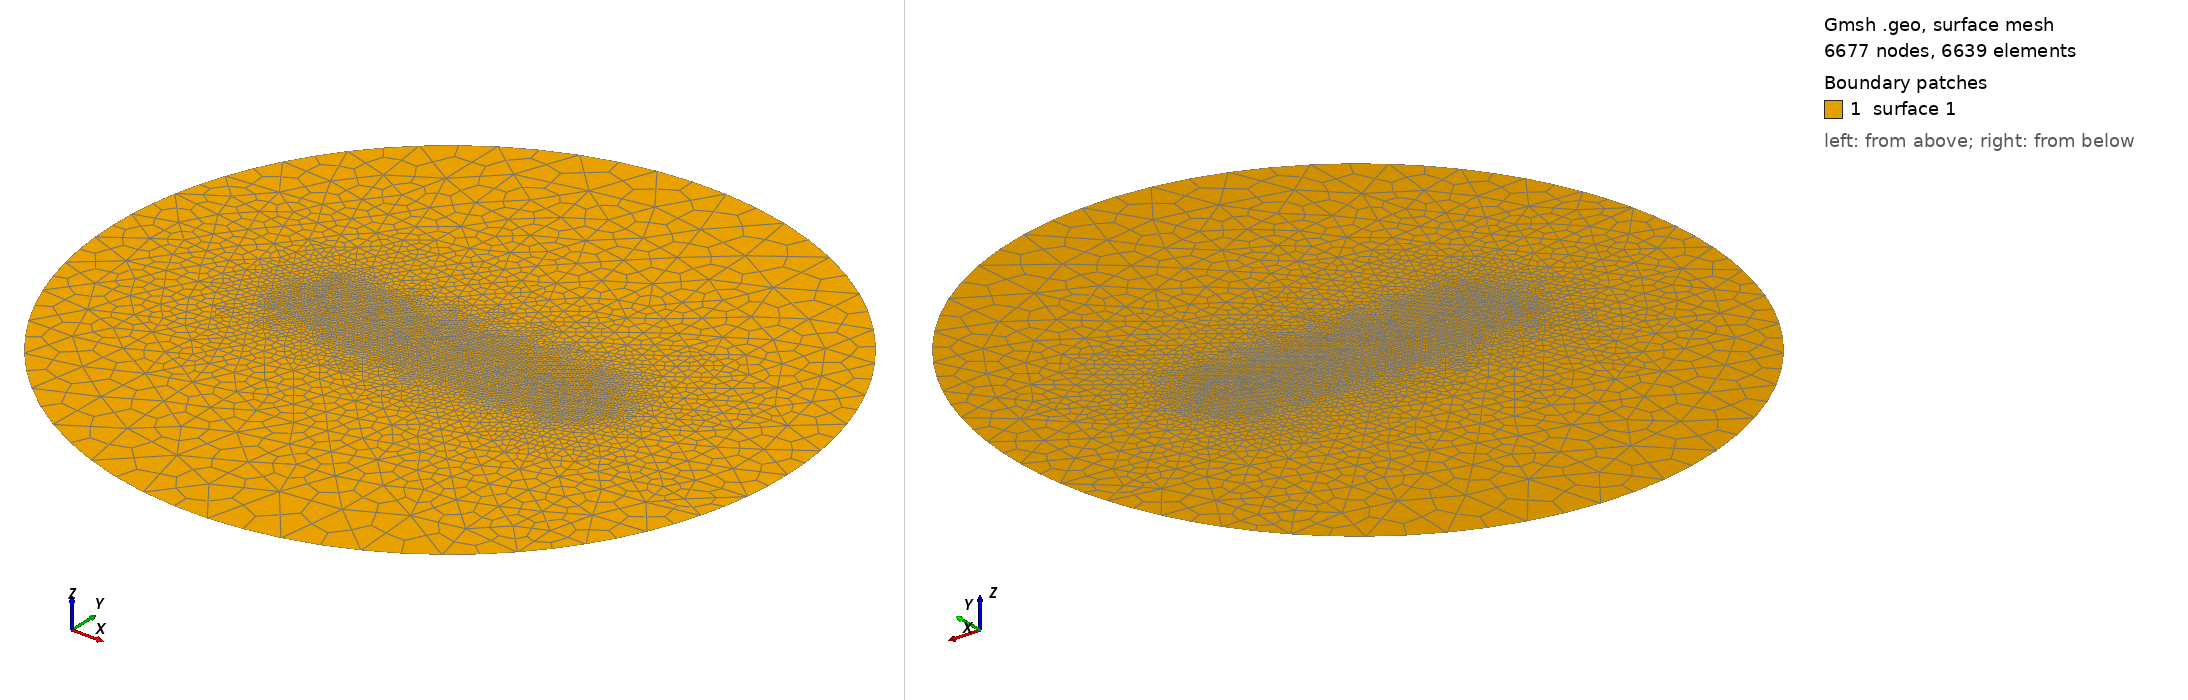

Gmsh geometry script, surface-meshed: 6677 nodes, 6639 surface elements. Boundary patches (legend numbers): 1 surface 1. Left view from above one corner, right view from below the opposite corner. The script declares no physical surfaces, so the legend lists its geometric surfaces. The drawing asked Gmsh for element sizes between 1% and 20% of the model's largest extent; the script's own settings can give other sizes.

=== tpv5_2d_circ.geo (drawn) ===
//+
SetFactory("OpenCASCADE");
faultsize = 500;
boundsize = 20e3;
R = 100e3;
Point(1) = {-40e3, 0, 0, 1.0};
Point(2) = {+40e3, 0, 0, 1.0};
Line(1) = {1, 2};
Circle(4) = {0, 0, 0, R, 0, 2*Pi};
Curve Loop(1) = {4};
Surface(1) = {1};
//+
BooleanFragments{ Surface{1}; Delete; }{ Curve{1}; Delete; }

MeshSize {:} = boundsize;
MeshSize {1,2} = faultsize;

// "Frontal-Delaunay" 2D meshing algorithm (Mesh.Algorithm = 6)
// usually leads to the highest quality meshes, the
// "Delaunay" algorithm (Mesh.Algorithm = 5) will handle complex mesh size


Mesh.Algorithm = 5; // Frontal-Delaunay
//Mesh.Algorithm = 9; //  Packing of Parallelograms
// Mesh recombination algorithm (0: simple, 1: blossom, 2: simple full-quad, 3: blossom full-quad)
Mesh.RecombinationAlgorithm = 2;
//Mesh.RecombineAll = 1;

Mesh.SubdivisionAlgorithm = 1;
//Mesh subdivision algorithm (0: none, 1: all quadrangles, 2: all hexahedra, 3:barycentric)
//RefineMesh;
//Physical Surface("fault") = {1};

//
Field[1] = Distance;
Field[1].CurvesList = {1};

// Matheval field
Field[2] = MathEval;
Field[2].F = Sprintf("0.0000*F1 +((F1-0e3)/0.3e3)^2 + %g", faultsize);

//// Equivalent of propagation size on element
// SizeMax -                     /------------------
//                              /
//                             /
//                            /
// SizeMin -o----------------/
//          |                |    |
//        Point          DistMin DistMax
//
Field[3] = Threshold;
Field[3].IField = 1;
Field[3].SizeMin = faultsize;
Field[3].SizeMax = boundsize;
Field[3].DistMin = faultsize*5;
Field[3].DistMax = R-boundsize*1;
Field[3].DistMax = R-10e3;
//
Field[4] = Min;
Field[4].FieldsList = {2,3};
Background Field = 3;
